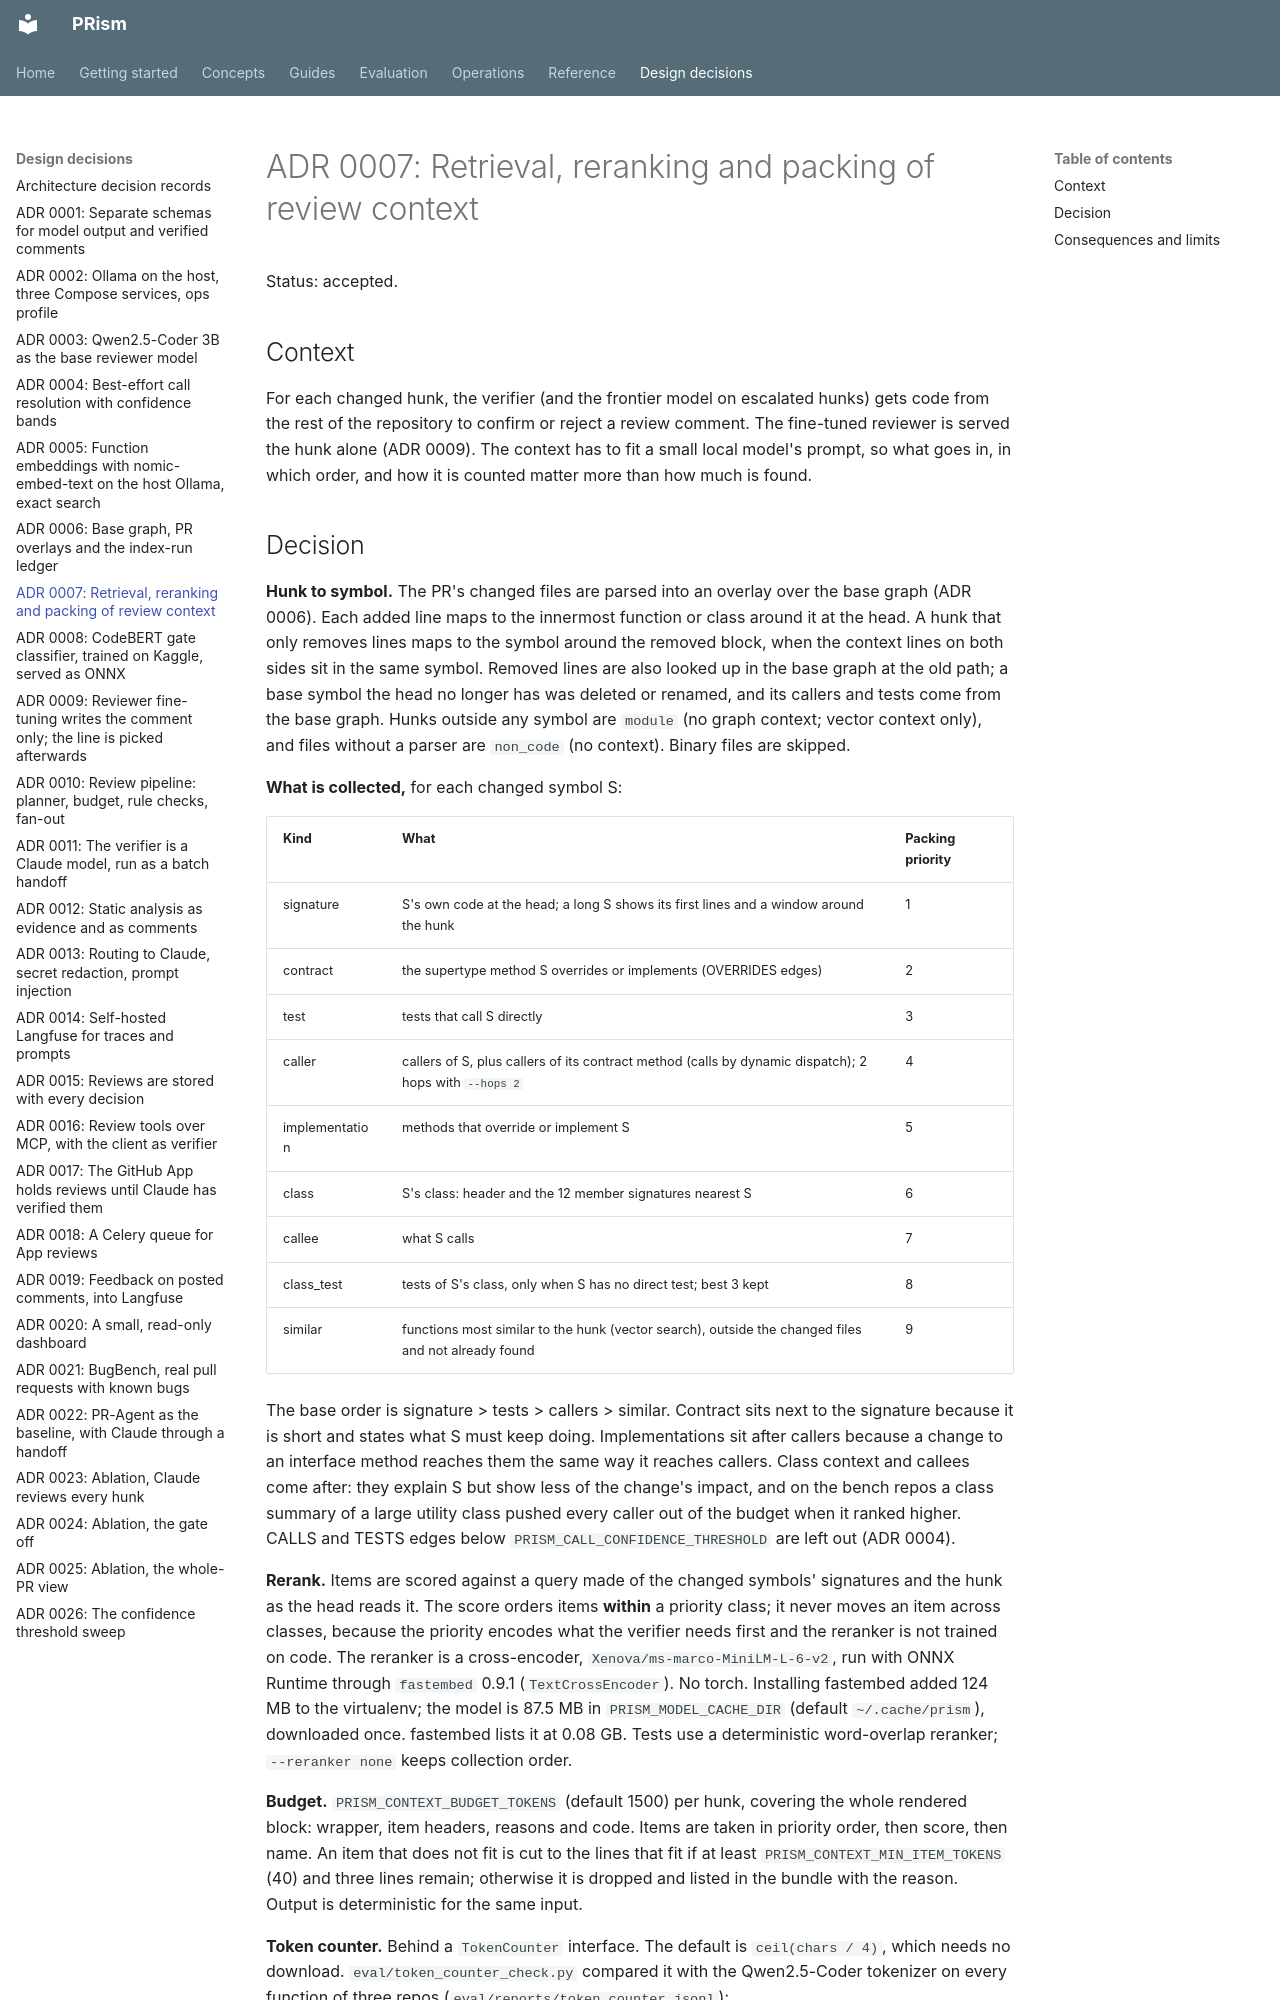

repository: ManvGit17/prism · page: adr/0007-retrieval-and-packing/index.html · generator: mkdocs

# ADR 0007: Retrieval, reranking and packing of review context

Status: accepted.

## Context

For each changed hunk, the verifier (and the frontier model on escalated hunks) gets code from
the rest of the repository to confirm or reject a review comment. The fine-tuned reviewer is
served the hunk alone (ADR 0009). The context has to fit a small local model's prompt, so what
goes in, in which order, and how it is counted matter more than how much is found.
